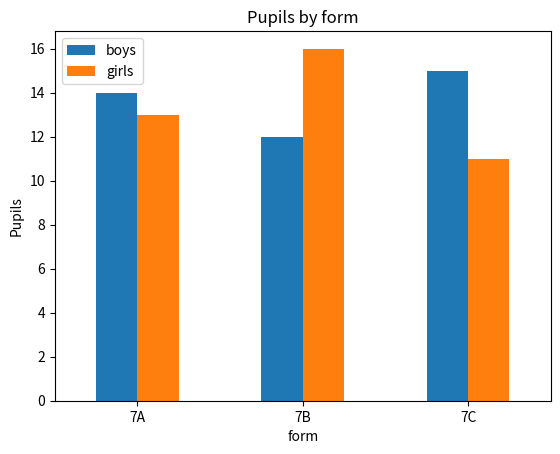

Here is the Python script that generated this plot:
"""Let a pandas DataFrame draw itself as a grouped bar chart onto an Axes you made."""
import os

import pandas as pd
import matplotlib.pyplot as plt


def draw_forms(df, path):
# >>> BLANK id=subplots level=1 hint="先自己建好整张图和一个坐标系，拆包进 fig 和 ax（左边不加括号）——用 pyplot 那个同时建两样的函数，括号里不写实参" hintEn="First make the whole figure and one set of axes yourself, unpacked into fig and ax (no brackets on the left) - use the pyplot function that makes both at once, with nothing in the brackets"
    fig, ax = plt.subplots()
# <<< BLANK
# >>> BLANK id=df-plot level=3 hint="让 df 自己画成柱状图，画到上一行建好的 ax 上：只用关键字实参，依次是图的种类、横轴用哪一列、画到哪个坐标系、刻度文字转多少度；字符串都用双引号 || 关键字依次是 kind、x、ax、rot；种类是字符串 bar，横轴用 form 那一列 || 画到 ax 上写 ax=ax；刻度文字保持水平，转 0 度" hintEn="Have df draw itself as a bar chart onto the ax made on the line above: keyword arguments only, in the order kind of chart, which column goes along the x axis, which axes to draw on, how far to turn the tick labels; strings in double quotes || The keywords in order are kind, x, ax, rot; the kind is the string bar and the x axis uses the form column || Drawing onto ax is written ax=ax; the tick labels stay level, turned 0 degrees"
    df.plot(kind="bar", x="form", ax=ax, rot=0)
# <<< BLANK
    ax.set_ylabel("Pupils")
    ax.set_title("Pupils by form")
    fig.savefig(path)
    return fig, ax


if __name__ == "__main__":
    df = pd.DataFrame({
        "form": ["7A", "7B", "7C"],
        "boys": [14, 12, 15],
        "girls": [13, 16, 11],
    })
# >>> BLANK id=to-string level=2 hint="把整张表打印出来，但不要最左边那一列行号——先把 df 变成字符串，再交给 print || 用 DataFrame 的 to_string 方法，关键字实参 index 设成 False" hintEn="Print the whole table, but without the column of row numbers on the far left - turn df into a string first, then give it to print || Use the DataFrame's to_string method with the keyword argument index set to False"
    print(df.to_string(index=False))
# <<< BLANK
    fig, ax = draw_forms(df, "forms.png")
    print("bars:", len(ax.patches))
    print("heights:", [float(p.get_height()) for p in ax.patches])
    print("x label:", ax.get_xlabel())
    print("x ticks:", [t.get_text() for t in ax.get_xticklabels()])
    print("legend:", [t.get_text() for t in ax.get_legend().get_texts()])
    print("drew on my axes:", fig.axes == [ax])
    print("saved:", os.path.exists("forms.png"))
    plt.close(fig)
